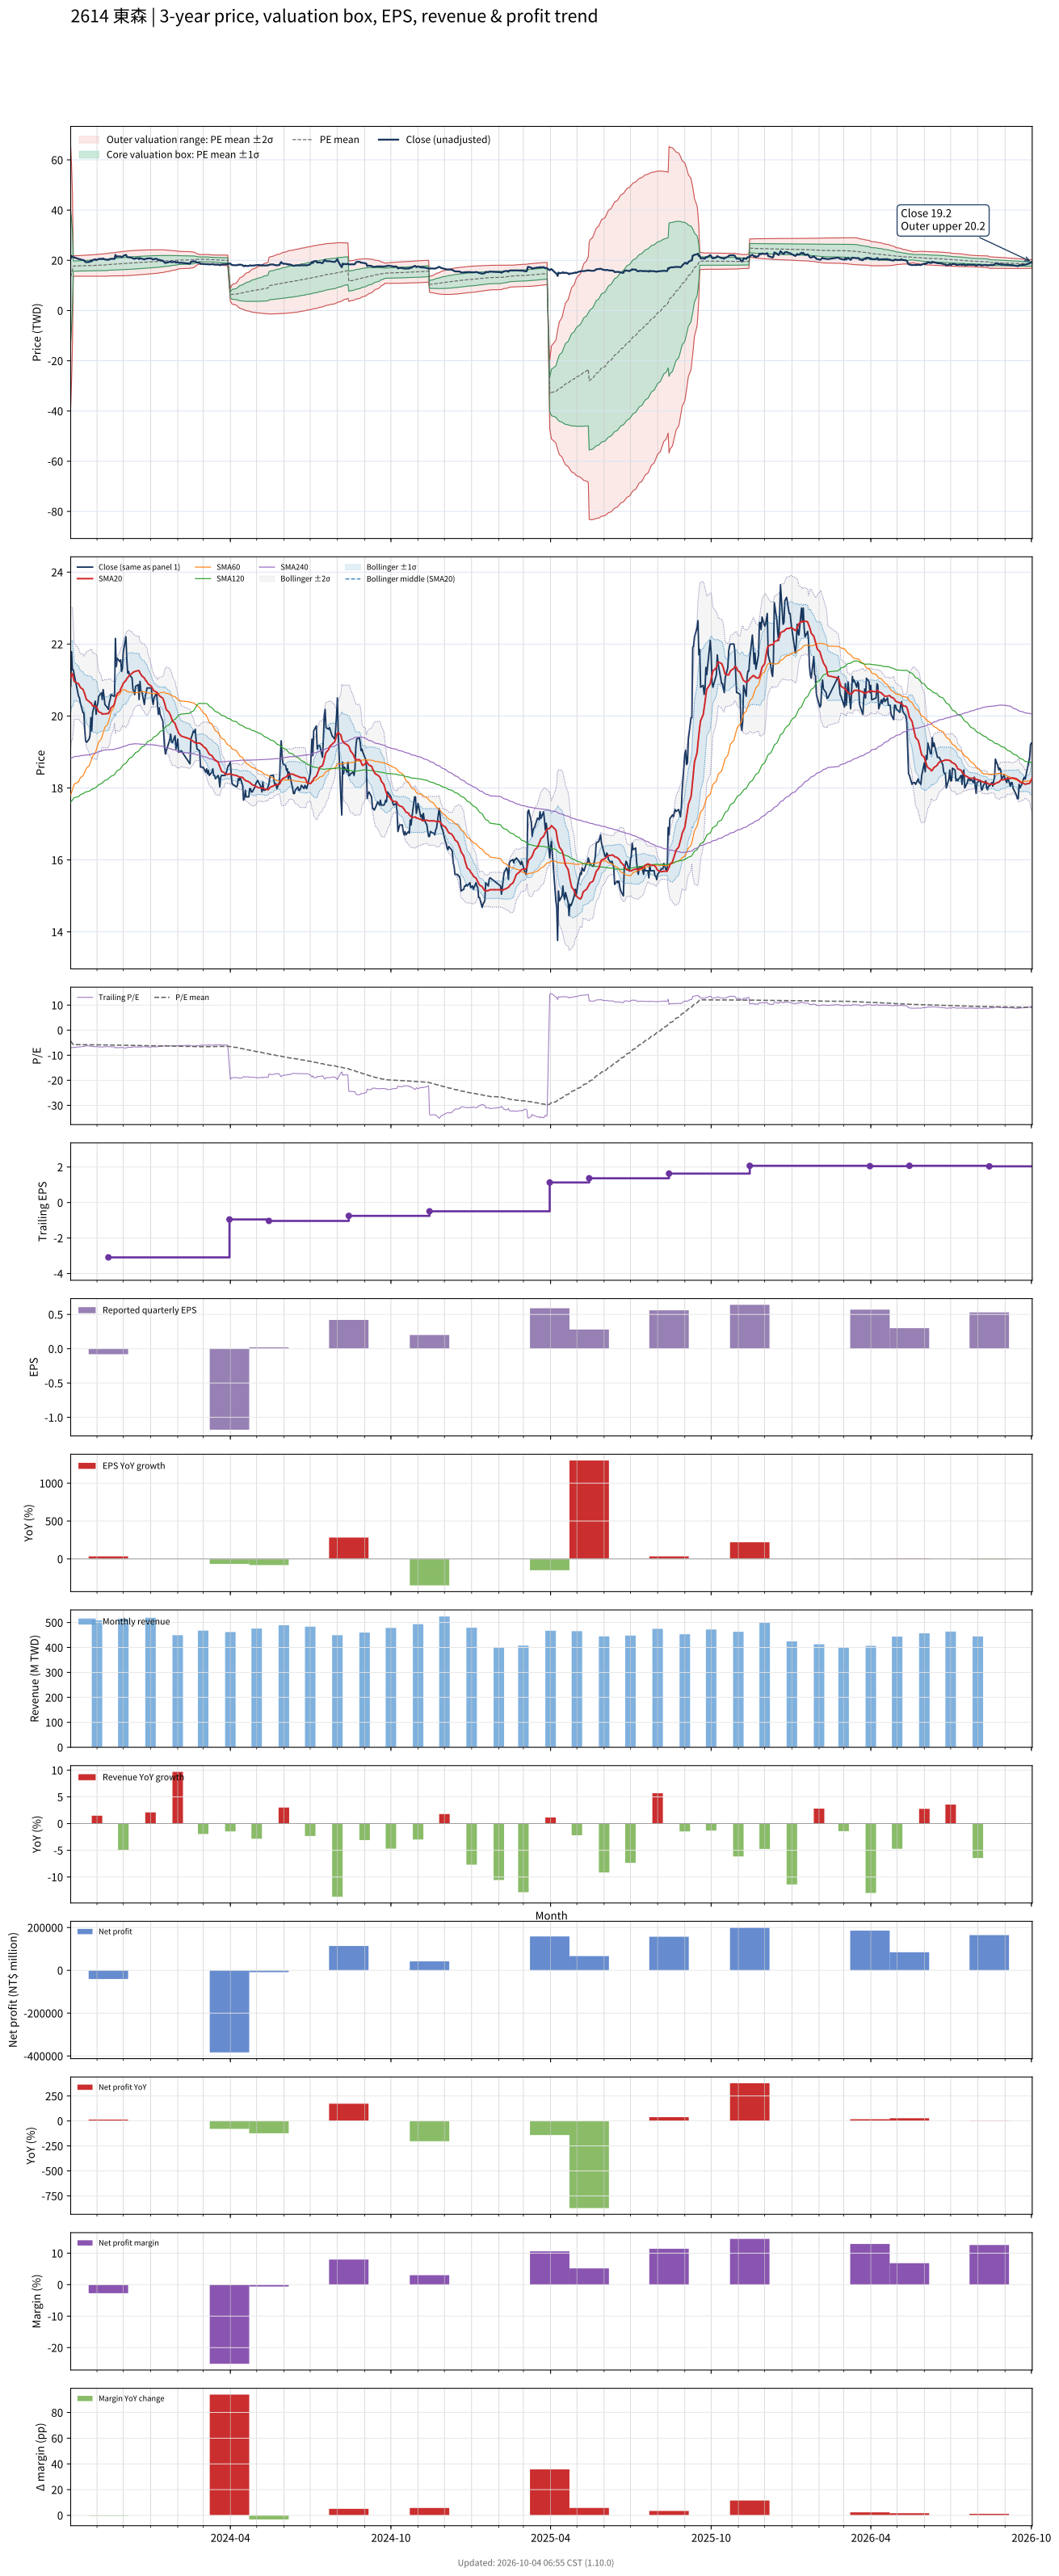

The data file committed next to this chart (first rows):
# chart-version: skill-stock-dynamic-val…
date, close, available_date, period_end, eps, ttm_eps, pe, pe_mean, pe_std, price_m2, price_m1, price_mean, price_p1, price_p2, forward_eps, forward_pe, forward_pe_mean, forward_pe_std, forward_price_m2, forward_price_m1, forward_price_mean, forward_price_p1, forward_price_p2, sma20
2023-10-02, 20.83, 2023-08-14, 2023-06-30, 0.11, -3.073, -6.776, -4.37, 8.532, 65.87, 39.65, 13.43, -12.79, -39.01, , , , , , , , , , 21.06
2023-10-03, 21.79, 2023-08-14, 2023-06-30, 0.11, -3.073, -7.09, -4.835, 6.996, 57.87, 36.36, 14.86, -6.643, -28.15, , , , , , , , , , 21.18
2023-10-04, 21.28, 2023-08-14, 2023-06-30, 0.11, -3.073, -6.925, -5.297, 4.99, 46.95, 31.62, 16.28, 0.9421, -14.39, , , , , , , , , , 21.18
2023-10-05, 21.28, 2023-08-14, 2023-06-30, 0.11, -3.073, -6.925, -5.758, 0.651, 21.7, 19.7, 17.7, 15.7, 13.7, , , , , , , , , , 21.07
2023-10-06, 21.15, 2023-08-14, 2023-06-30, 0.11, -3.073, -6.881, -5.768, 0.659, 21.78, 19.75, 17.73, 15.7, 13.68, , , , , , , , , , 20.96
2023-10-11, 20.55, 2023-08-14, 2023-06-30, 0.11, -3.073, -6.687, -5.777, 0.6642, 21.84, 19.79, 17.75, 15.71, 13.67, , , , , , , , , , 20.89
2023-10-12, 20.5, 2023-08-14, 2023-06-30, 0.11, -3.073, -6.672, -5.785, 0.6692, 21.89, 19.83, 17.78, 15.72, 13.66, , , , , , , , , , 20.84
2023-10-13, 20.37, 2023-08-14, 2023-06-30, 0.11, -3.073, -6.627, -5.793, 0.6735, 21.94, 19.87, 17.8, 15.73, 13.66, , , , , , , , , , 20.79
2023-10-16, 20.09, 2023-08-14, 2023-06-30, 0.11, -3.073, -6.537, -5.8, 0.6767, 21.99, 19.91, 17.83, 15.75, 13.67, , , , , , , , , , 20.74
2023-10-17, 20.09, 2023-08-14, 2023-06-30, 0.11, -3.073, -6.537, -5.806, 0.6801, 22.03, 19.93, 17.84, 15.75, 13.66, , , , , , , , , , 20.68
2023-10-18, 19.63, 2023-08-14, 2023-06-30, 0.11, -3.073, -6.388, -5.811, 0.6822, 22.05, 19.96, 17.86, 15.76, 13.67, , , , , , , , , , 20.62
2023-10-19, 19.31, 2023-08-14, 2023-06-30, 0.11, -3.073, -6.284, -5.814, 0.6834, 22.07, 19.97, 17.87, 15.77, 13.67, , , , , , , , , , 20.53
2023-10-20, 19.27, 2023-08-14, 2023-06-30, 0.11, -3.073, -6.269, -5.816, 0.6845, 22.08, 19.98, 17.88, 15.77, 13.67, , , , , , , , , , 20.46
2023-10-23, 19.36, 2023-08-14, 2023-06-30, 0.11, -3.073, -6.299, -5.82, 0.6859, 22.1, 20, 17.89, 15.78, 13.67, , , , , , , , , , 20.4
2023-10-24, 19.45, 2023-08-14, 2023-06-30, 0.11, -3.073, -6.328, -5.825, 0.6875, 22.13, 20.01, 17.9, 15.79, 13.68, , , , , , , , , , 20.37
2023-10-25, 19.95, 2023-08-14, 2023-06-30, 0.11, -3.073, -6.493, -5.83, 0.6902, 22.16, 20.04, 17.92, 15.8, 13.67, , , , , , , , , , 20.37
2023-10-26, 19.59, 2023-08-14, 2023-06-30, 0.11, -3.073, -6.373, -5.834, 0.6919, 22.18, 20.06, 17.93, 15.8, 13.68, , , , , , , , , , 20.34
2023-10-27, 20.09, 2023-08-14, 2023-06-30, 0.11, -3.073, -6.537, -5.839, 0.6948, 22.22, 20.08, 17.95, 15.81, 13.68, , , , , , , , , , 20.28
2023-10-30, 20.41, 2023-08-14, 2023-06-30, 0.11, -3.073, -6.642, -5.846, 0.6987, 22.26, 20.12, 17.97, 15.82, 13.67, , , , , , , , , , 20.28
2023-10-31, 20.05, 2023-08-14, 2023-06-30, 0.11, -3.073, -6.522, -5.853, 0.7013, 22.3, 20.14, 17.99, 15.83, 13.68, , , , , , , , , , 20.25
2023-11-01, 20.28, 2023-08-14, 2023-06-30, 0.11, -3.073, -6.597, -5.86, 0.7045, 22.34, 20.18, 18.01, 15.85, 13.68, , , , , , , , , , 20.22
2023-11-02, 20.37, 2023-08-14, 2023-06-30, 0.11, -3.073, -6.627, -5.867, 0.7079, 22.38, 20.21, 18.03, 15.86, 13.68, , , , , , , , , , 20.15
2023-11-03, 20.55, 2023-08-14, 2023-06-30, 0.11, -3.073, -6.687, -5.875, 0.7117, 22.43, 20.24, 18.06, 15.87, 13.68, , , , , , , , , , 20.12
2023-11-06, 20.64, 2023-08-14, 2023-06-30, 0.11, -3.073, -6.716, -5.883, 0.7158, 22.48, 20.28, 18.08, 15.88, 13.68, , , , , , , , , , 20.08
2023-11-07, 20.46, 2023-08-14, 2023-06-30, 0.11, -3.073, -6.657, -5.891, 0.7191, 22.52, 20.31, 18.1, 15.89, 13.68, , , , , , , , , , 20.05
2023-11-08, 20.73, 2023-08-14, 2023-06-30, 0.11, -3.073, -6.746, -5.897, 0.7233, 22.57, 20.35, 18.12, 15.9, 13.68, , , , , , , , , , 20.06
2023-11-09, 20.55, 2023-08-14, 2023-06-30, 0.11, -3.073, -6.687, -5.903, 0.7269, 22.61, 20.38, 18.14, 15.91, 13.68, , , , , , , , , , 20.06
2023-11-10, 20.32, 2023-08-14, 2023-06-30, 0.11, -3.073, -6.612, -5.91, 0.7297, 22.65, 20.41, 18.17, 15.92, 13.68, , , , , , , , , , 20.06
2023-11-13, 20.23, 2023-08-14, 2023-06-30, 0.11, -3.073, -6.582, -5.917, 0.7321, 22.69, 20.44, 18.19, 15.94, 13.69, , , , , , , , , , 20.07
2023-11-14, 20.18, 2023-11-14, 2023-09-30, -0.08, -3.092, -6.528, -5.924, 0.7341, 22.85, 20.58, 18.31, 16.04, 13.78, , , , , , , , , , 20.07
2023-11-15, 20.37, 2023-11-14, 2023-09-30, -0.08, -3.092, -6.588, -5.931, 0.7364, 22.89, 20.61, 18.34, 16.06, 13.78, , , , , , , , , , 20.11
2023-11-16, 20.46, 2023-11-14, 2023-09-30, -0.08, -3.092, -6.617, -5.938, 0.7387, 22.93, 20.64, 18.36, 16.08, 13.79, , , , , , , , , , 20.17
2023-11-17, 20.6, 2023-11-14, 2023-09-30, -0.08, -3.092, -6.662, -5.946, 0.7413, 22.97, 20.68, 18.38, 16.09, 13.8, , , , , , , , , , 20.23
2023-11-20, 20.55, 2023-11-14, 2023-09-30, -0.08, -3.092, -6.647, -5.954, 0.7437, 23.01, 20.71, 18.41, 16.11, 13.81, , , , , , , , , , 20.29
2023-11-21, 20.55, 2023-11-14, 2023-09-30, -0.08, -3.092, -6.647, -5.962, 0.746, 23.05, 20.74, 18.43, 16.13, 13.82, , , , , , , , , , 20.35
2023-11-22, 22.16, 2023-11-14, 2023-09-30, -0.08, -3.092, -7.166, -5.975, 0.7535, 23.13, 20.8, 18.47, 16.14, 13.81, , , , , , , , , , 20.46
2023-11-23, 21.38, 2023-11-14, 2023-09-30, -0.08, -3.092, -6.914, -5.985, 0.7578, 23.19, 20.85, 18.5, 16.16, 13.82, , , , , , , , , , 20.55
2023-11-24, 21.61, 2023-11-14, 2023-09-30, -0.08, -3.092, -6.988, -5.995, 0.763, 23.25, 20.9, 18.54, 16.18, 13.82, , , , , , , , , , 20.62
2023-11-27, 21.51, 2023-11-14, 2023-09-30, -0.08, -3.092, -6.958, -6.006, 0.7675, 23.31, 20.94, 18.57, 16.2, 13.82, , , , , , , , , , 20.68
2023-11-28, 21.56, 2023-11-14, 2023-09-30, -0.08, -3.092, -6.973, -6.017, 0.7719, 23.38, 20.99, 18.6, 16.22, 13.83, , , , , , , , , , 20.75
2023-11-29, 21.24, 2023-11-14, 2023-09-30, -0.08, -3.092, -6.869, -6.027, 0.7749, 23.43, 21.03, 18.64, 16.24, 13.84, , , , , , , , , , 20.8
2023-11-30, 21.33, 2023-11-14, 2023-09-30, -0.08, -3.092, -6.899, -6.038, 0.7782, 23.48, 21.07, 18.67, 16.26, 13.85, , , , , , , , , , 20.85
2023-12-01, 21.79, 2023-11-14, 2023-09-30, -0.08, -3.092, -7.047, -6.049, 0.7828, 23.54, 21.12, 18.7, 16.28, 13.86, , , , , , , , , , 20.91
2023-12-04, 22.2, 2023-11-14, 2023-09-30, -0.08, -3.092, -7.181, -6.062, 0.7885, 23.62, 21.18, 18.74, 16.31, 13.87, , , , , , , , , , 20.99
2023-12-05, 21.56, 2023-11-14, 2023-09-30, -0.08, -3.092, -6.973, -6.074, 0.7916, 23.67, 21.23, 18.78, 16.33, 13.88, , , , , , , , , , 21.04
2023-12-06, 21.19, 2023-11-14, 2023-09-30, -0.08, -3.092, -6.855, -6.085, 0.793, 23.72, 21.27, 18.81, 16.36, 13.91, , , , , , , , , , 21.07
2023-12-07, 21.24, 2023-11-14, 2023-09-30, -0.08, -3.092, -6.869, -6.096, 0.7947, 23.76, 21.3, 18.85, 16.39, 13.93, , , , , , , , , , 21.1
2023-12-08, 21.15, 2023-11-14, 2023-09-30, -0.08, -3.092, -6.84, -6.107, 0.7957, 23.8, 21.34, 18.88, 16.42, 13.96, , , , , , , , , , 21.14
2023-12-11, 21.06, 2023-11-14, 2023-09-30, -0.08, -3.092, -6.81, -6.118, 0.7962, 23.84, 21.38, 18.92, 16.45, 13.99, , , , , , , , , , 21.18
2023-12-12, 20.73, 2023-11-14, 2023-09-30, -0.08, -3.092, -6.706, -6.129, 0.7956, 23.87, 21.41, 18.95, 16.49, 14.03, , , , , , , , , , 21.21
2023-12-13, 20.69, 2023-11-14, 2023-09-30, -0.08, -3.092, -6.691, -6.139, 0.7951, 23.9, 21.44, 18.98, 16.52, 14.06, , , , , , , , , , 21.23
2023-12-14, 20.6, 2023-11-14, 2023-09-30, -0.08, -3.092, -6.662, -6.148, 0.7947, 23.92, 21.47, 19.01, 16.55, 14.09, , , , , , , , , , 21.23
2023-12-15, 20.83, 2023-11-14, 2023-09-30, -0.08, -3.092, -6.736, -6.158, 0.7945, 23.95, 21.5, 19.04, 16.58, 14.13, , , , , , , , , , 21.25
2023-12-18, 20.87, 2023-11-14, 2023-09-30, -0.08, -3.092, -6.751, -6.168, 0.7939, 23.98, 21.53, 19.07, 16.62, 14.16, , , , , , , , , , 21.26
2023-12-19, 20.46, 2023-11-14, 2023-09-30, -0.08, -3.092, -6.617, -6.178, 0.7924, 24, 21.55, 19.1, 16.65, 14.2, , , , , , , , , , 21.26
2023-12-20, 20.96, 2023-11-14, 2023-09-30, -0.08, -3.092, -6.78, -6.189, 0.7917, 24.03, 21.58, 19.13, 16.69, 14.24, , , , , , , , , , 21.2
2023-12-21, 20.69, 2023-11-14, 2023-09-30, -0.08, -3.092, -6.691, -6.199, 0.7902, 24.05, 21.61, 19.17, 16.72, 14.28, , , , , , , , , , 21.16
2023-12-22, 20.69, 2023-11-14, 2023-09-30, -0.08, -3.092, -6.691, -6.21, 0.7883, 24.07, 21.64, 19.2, 16.76, 14.32, , , , , , , , , , 21.12
2023-12-25, 20.32, 2023-11-14, 2023-09-30, -0.08, -3.092, -6.573, -6.219, 0.7862, 24.09, 21.66, 19.23, 16.8, 14.36, , , , , , , , , , 21.06
... 670 more rows
